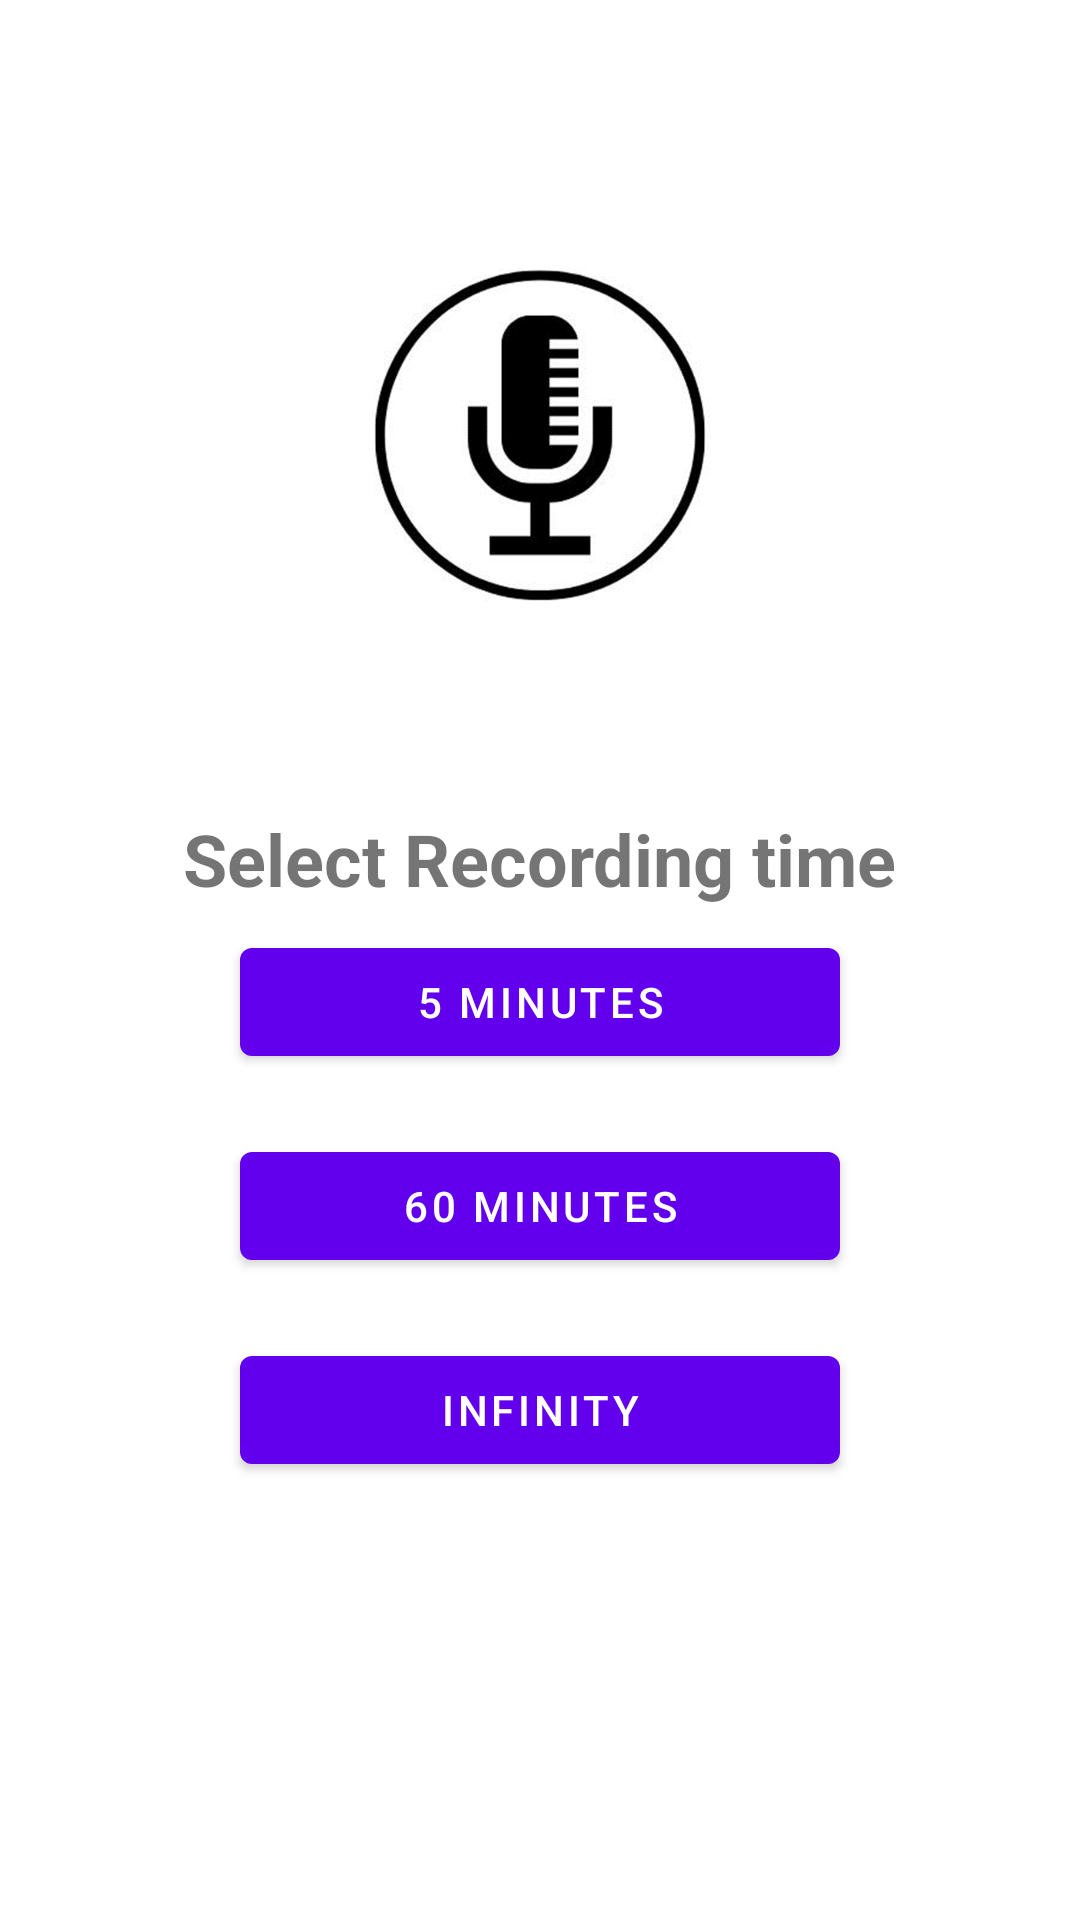

This screen was rendered from an Android layout file. Write that file and the resources it references.
<!-- AndroidManifest.xml: application theme Theme.Echo -->
<!-- res/layout/dialog_edittext.xml -->
<?xml version="1.0" encoding="utf-8"?>
<RelativeLayout xmlns:android="http://schemas.android.com/apk/res/android"
    android:layout_width="match_parent"
    android:background="@color/white"
    android:layout_height="match_parent">

    
    <ImageView
        android:id="@+id/image_logo"
        android:layout_width="200dp"
        android:layout_height="200dp"
        android:layout_centerHorizontal="true"
        android:layout_marginTop="50dp"
        android:contentDescription="@string/logo_description"
        android:scaleType="centerCrop"
        android:src="@drawable/logo" />

    
    <TextView
        android:id="@+id/text_instruction"
        android:layout_width="wrap_content"
        android:layout_height="wrap_content"
        android:text="Select Recording time"
        android:textStyle="bold"
        android:textSize="24sp"
        android:layout_below="@id/image_logo"
        android:layout_centerHorizontal="true"
        android:layout_marginTop="20dp" />
    
    <Button
        android:id="@+id/button_5_minutes"
        android:layout_width="200dp"
        android:layout_height="wrap_content"
        android:layout_below="@id/image_logo"
        android:layout_centerHorizontal="true"
        android:layout_marginTop="60dp"
        android:text="5 Minutes" />

    <Button
        android:id="@+id/button_60_minutes"
        android:layout_width="200dp"
        android:layout_height="wrap_content"
        android:layout_below="@id/button_5_minutes"
        android:layout_centerHorizontal="true"
        android:layout_marginTop="20dp"
        android:text="60 Minutes" />

    <Button
        android:id="@+id/button_infinity"
        android:layout_width="200dp"
        android:layout_height="wrap_content"
        android:layout_below="@id/button_60_minutes"
        android:layout_centerHorizontal="true"
        android:layout_marginTop="20dp"
        android:text="Infinity" />

</RelativeLayout>
<!-- resources referenced by this layout -->
<resources>
  <color name="white">#FFFFFFFF</color>
  <!-- drawable logo: png bitmap (drawable, 29878 bytes) -->
  <string name="logo_description">Select Record Time</string>
  <style name="Theme.Echo" parent="Theme.MaterialComponents.DayNight.DarkActionBar">
          
          <item name="colorPrimary">@color/purple_500</item>
          <item name="colorPrimaryVariant">@color/purple_700</item>
          <item name="colorOnPrimary">@color/white</item>
          
          <item name="colorSecondary">@color/teal_200</item>
          <item name="colorSecondaryVariant">@color/teal_700</item>
          <item name="colorOnSecondary">@color/black</item>
          
          <item name="android:statusBarColor">?attr/colorPrimaryVariant</item>
          
      </style>
  <color name="purple_500">#FF6200EE</color>
  <color name="purple_700">#FF3700B3</color>
  <color name="teal_200">#FF03DAC5</color>
  <color name="teal_700">#FF018786</color>
  <color name="black">#FF000000</color>
</resources>
